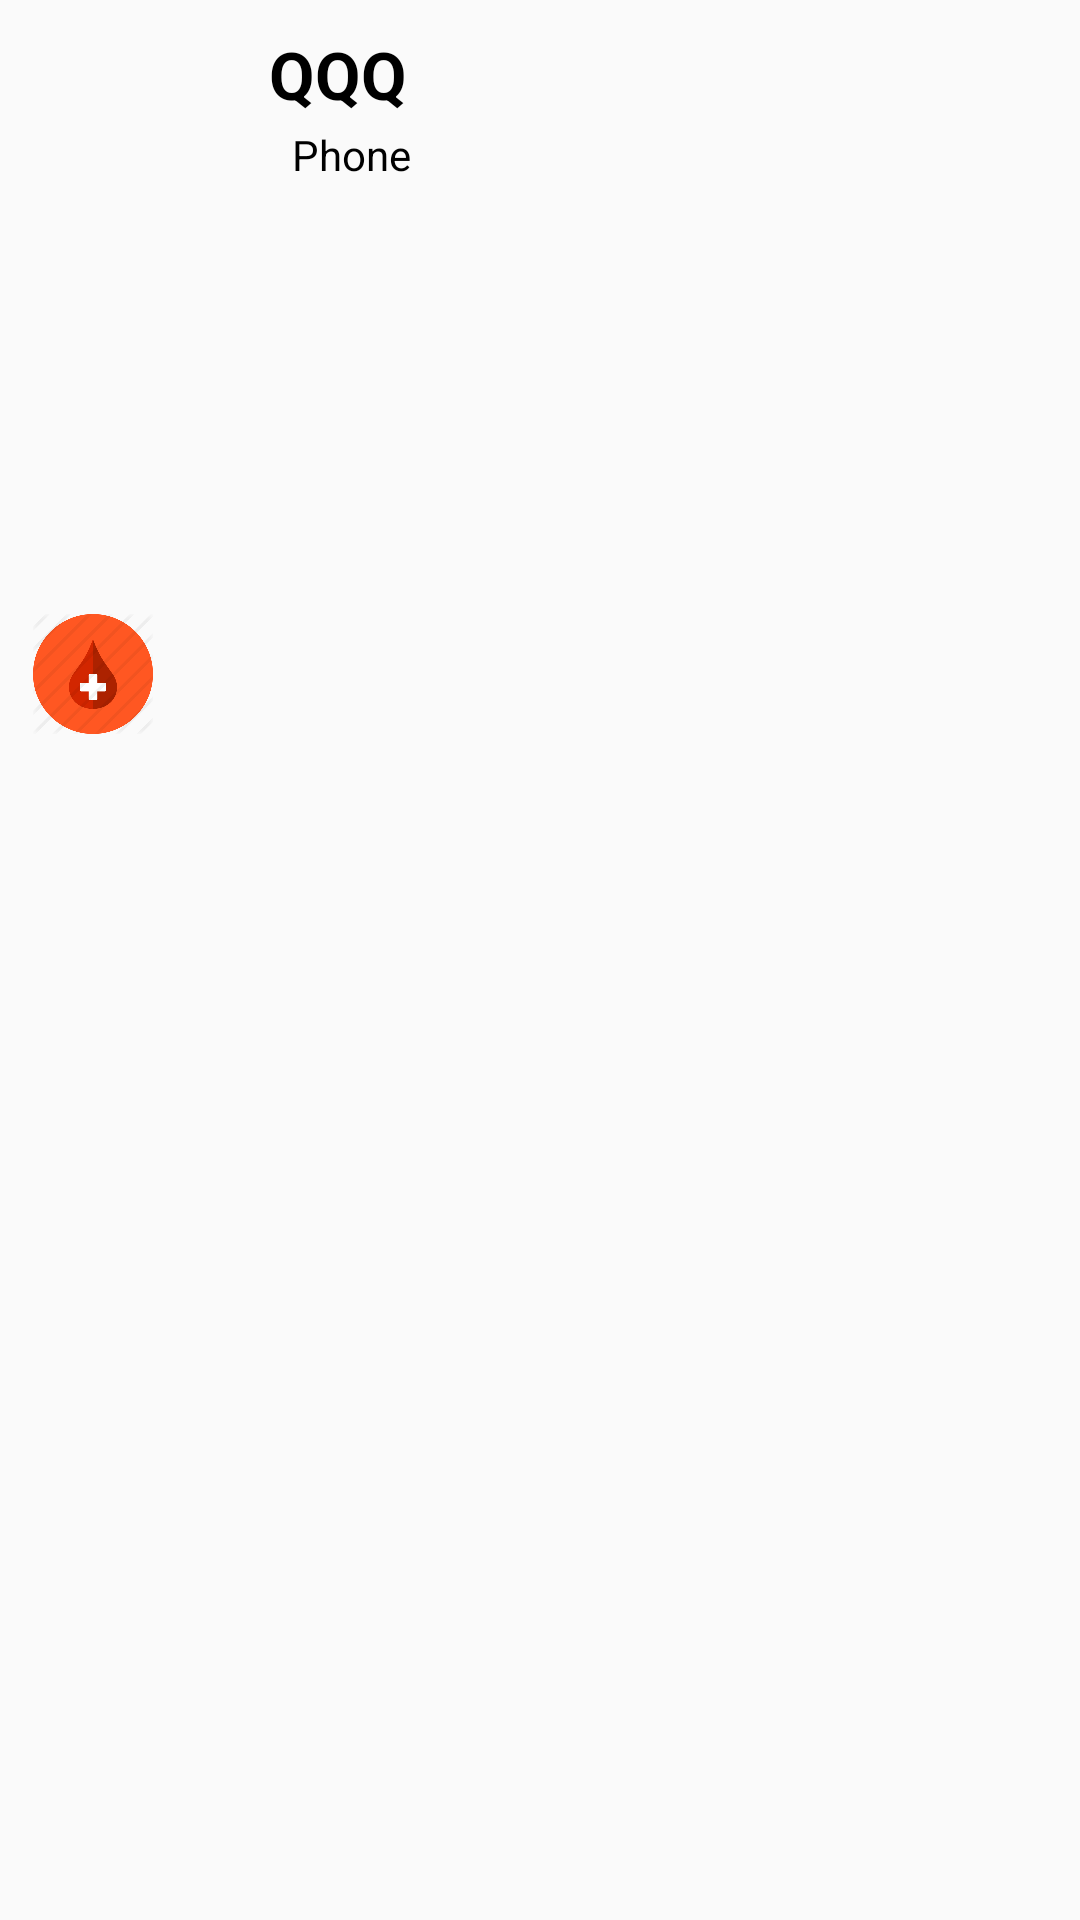

Android layout source for this screen:
<!-- AndroidManifest.xml: application theme AppTheme -->
<!-- res/layout/list_rec_layout.xml -->
<?xml version="1.0" encoding="utf-8"?>
<androidx.constraintlayout.widget.ConstraintLayout xmlns:android="http://schemas.android.com/apk/res/android"
    xmlns:app="http://schemas.android.com/apk/res-auto"
    xmlns:tools="http://schemas.android.com/tools"
    android:orientation="vertical"
    android:layout_width="match_parent"
    android:layout_height="74sp"
    android:padding="10dp">

    <ImageView
        android:id="@+id/blood_img"
        android:layout_width="40sp"
        android:layout_height="50sp"
        android:src="@drawable/jai"
        app:layout_constraintBottom_toBottomOf="parent"
        app:layout_constraintEnd_toEndOf="parent"
        app:layout_constraintHorizontal_bias="0.003"
        app:layout_constraintStart_toStartOf="parent"
        app:layout_constraintTop_toTopOf="parent"
        app:layout_constraintVertical_bias="0.333"></ImageView>

    <TextView
        android:id="@+id/textitem"
        android:layout_width="wrap_content"
        android:layout_height="28dp"
        android:layout_gravity="center"
        android:paddingLeft="10sp"
        android:text="QQQ"
        android:textColor="#000000"
        android:textSize="22sp"
        android:textStyle="bold"
        app:layout_constraintEnd_toEndOf="parent"
        app:layout_constraintHorizontal_bias="0.245"
        app:layout_constraintStart_toStartOf="parent"
        app:layout_constraintTop_toTopOf="parent" />

    <TextView
        android:id="@+id/unip"
        android:layout_width="wrap_content"
        android:layout_height="wrap_content"
        android:layout_marginTop="4dp"
        android:text="Phone"
        android:textColor="#000000"
        app:layout_constraintEnd_toEndOf="parent"
        app:layout_constraintHorizontal_bias="0.291"
        app:layout_constraintStart_toStartOf="parent"
        app:layout_constraintTop_toBottomOf="@+id/textitem" />

    <ImageView
        android:layout_width="20dp"
        android:layout_height="30dp"
        android:src="@drawable/ic_call"
        android:id="@+id/callid"
        app:layout_constraintBottom_toBottomOf="parent"
        app:layout_constraintEnd_toEndOf="parent"
        app:layout_constraintHorizontal_bias="0.873"
        app:layout_constraintStart_toEndOf="@+id/textitem"
        app:layout_constraintTop_toTopOf="parent" />
</androidx.constraintlayout.widget.ConstraintLayout>
<!-- resources referenced by this layout -->
<resources>
  <!-- drawable jai: png bitmap (drawable-v24, 32805 bytes) -->
  <style name="AppTheme" parent="Theme.AppCompat.Light.DarkActionBar">
          
          <item name="colorPrimary">@color/orange</item>
          <item name="colorPrimaryDark">@color/orange</item>
          <item name="colorAccent">@color/colorAccent</item>
  
      </style>
  <color name="orange">#FF0000</color>
  <color name="colorAccent">#D81B60</color>
</resources>
